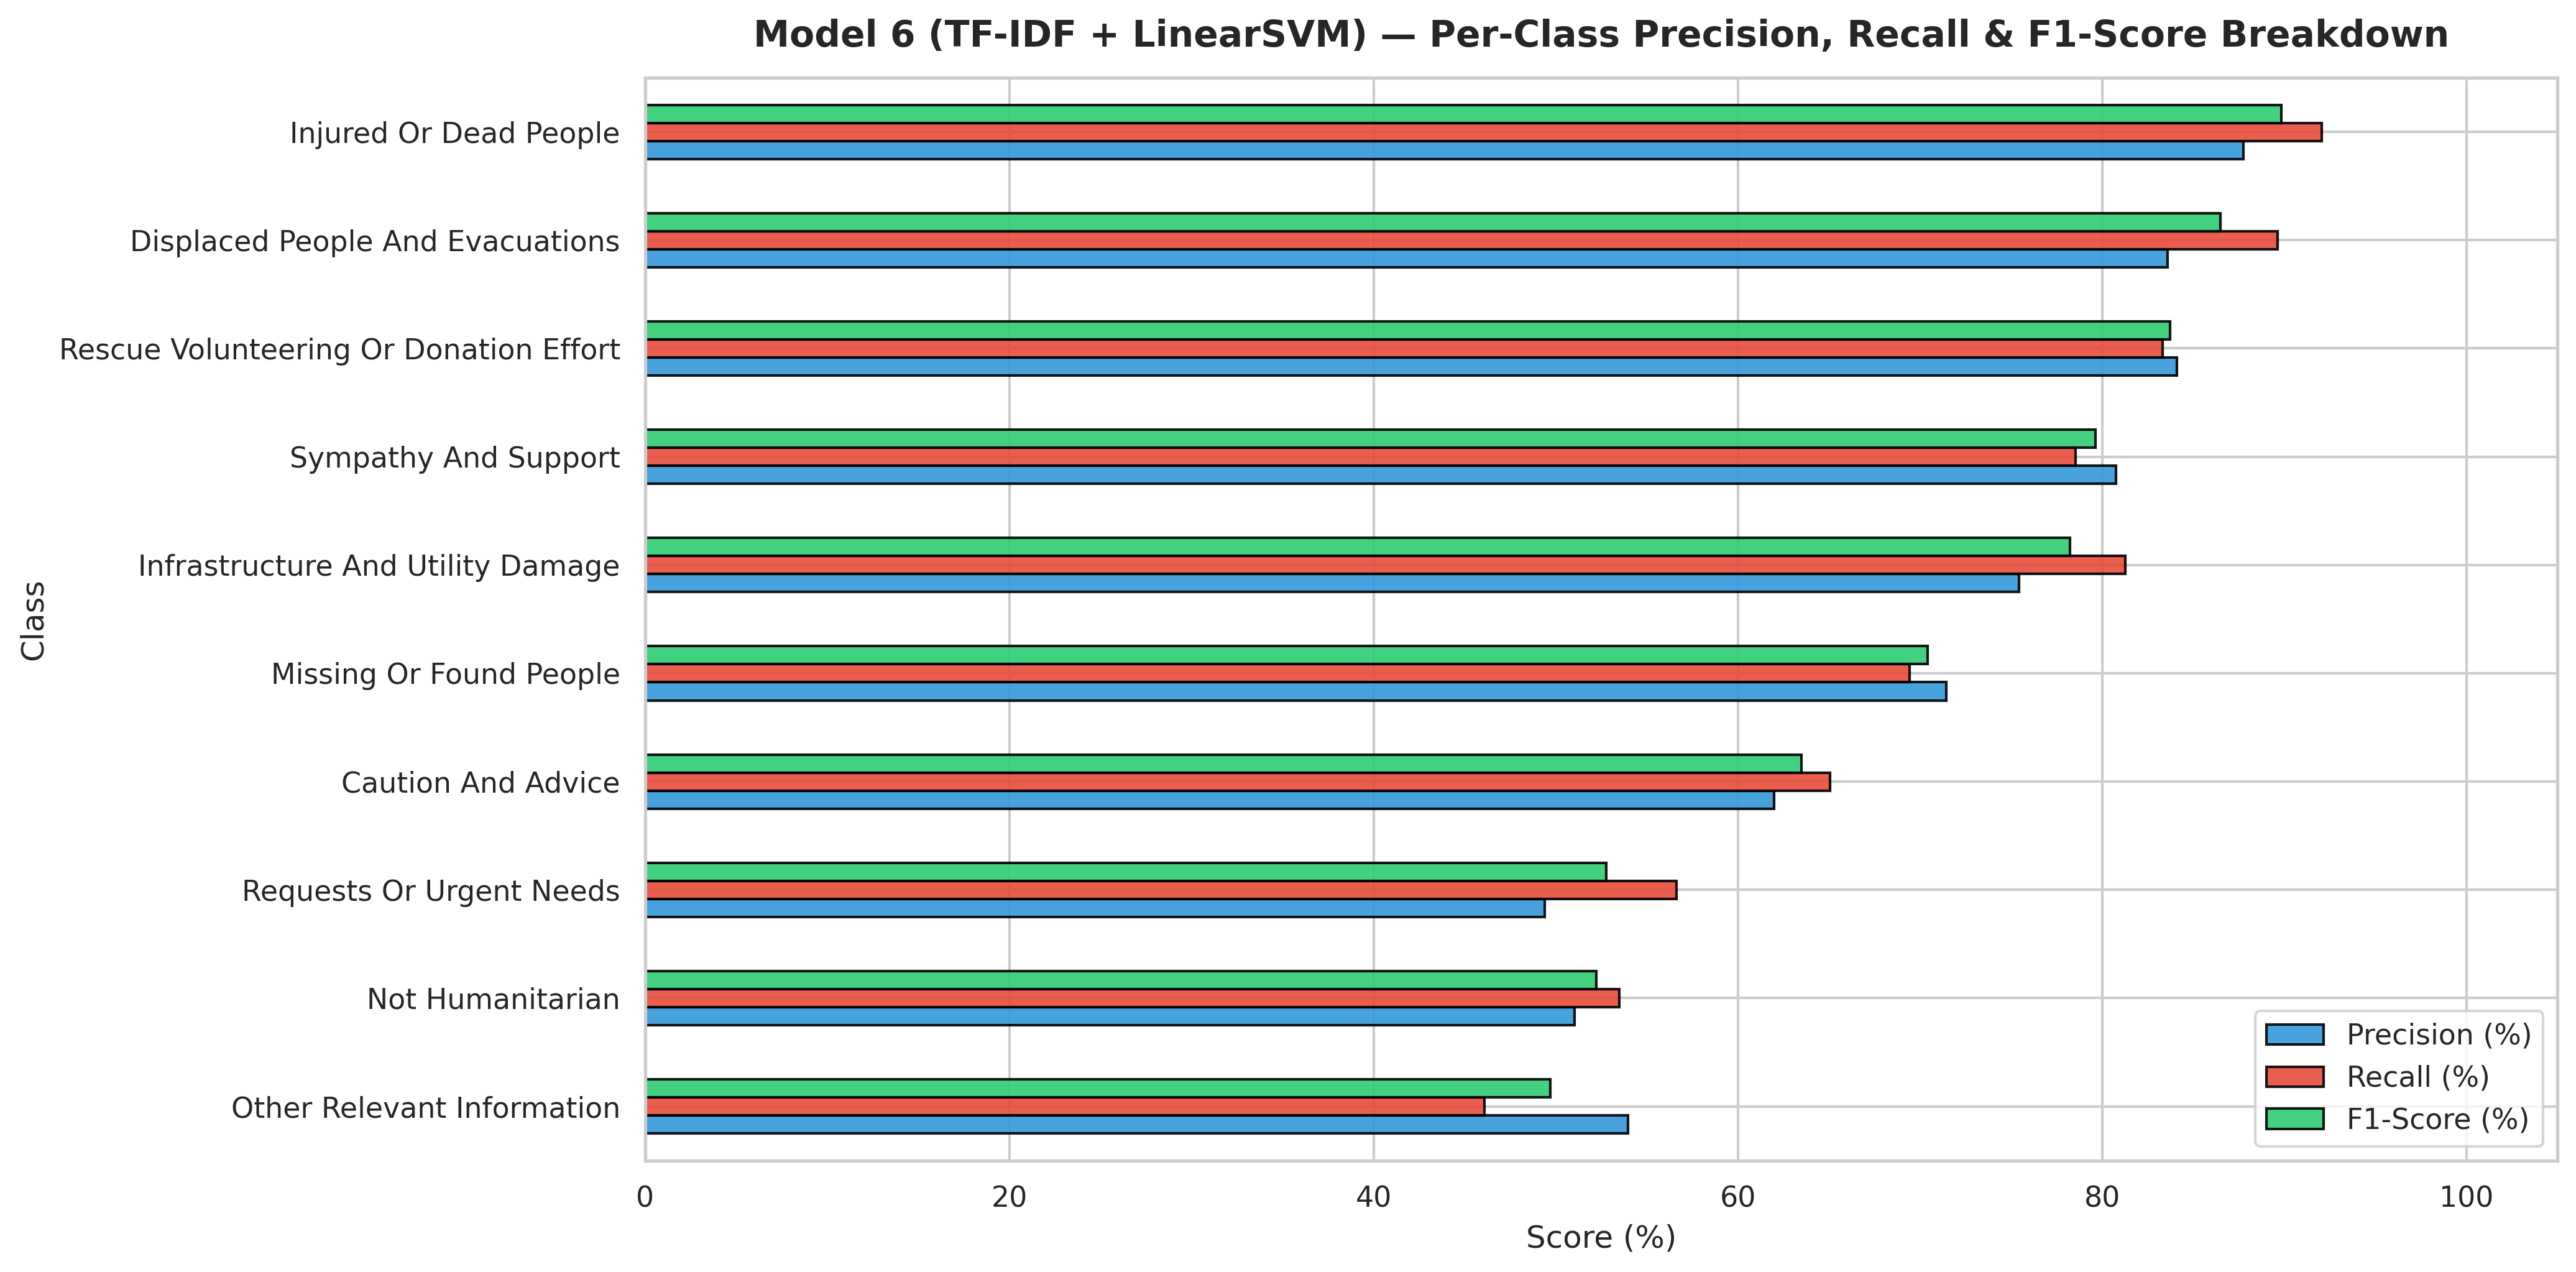

The file beside this chart, header and first rows:
Class, Precision (%), Recall (%), F1-Score (%)
Other Relevant Information, 53.97, 46.07, 49.71
Not Humanitarian, 51.03, 53.49, 52.24
Requests Or Urgent Needs, 49.41, 56.62, 52.77
Caution And Advice, 61.98, 65.05, 63.47
Missing Or Found People, 71.43, 69.44, 70.42
Infrastructure And Utility Damage, 75.43, 81.26, 78.24
Sympathy And Support, 80.74, 78.56, 79.63
Rescue Volunteering Or Donation Effort, 84.11, 83.31, 83.71
Displaced People And Evacuations, 83.59, 89.62, 86.5
Injured Or Dead People, 87.75, 92.05, 89.85
